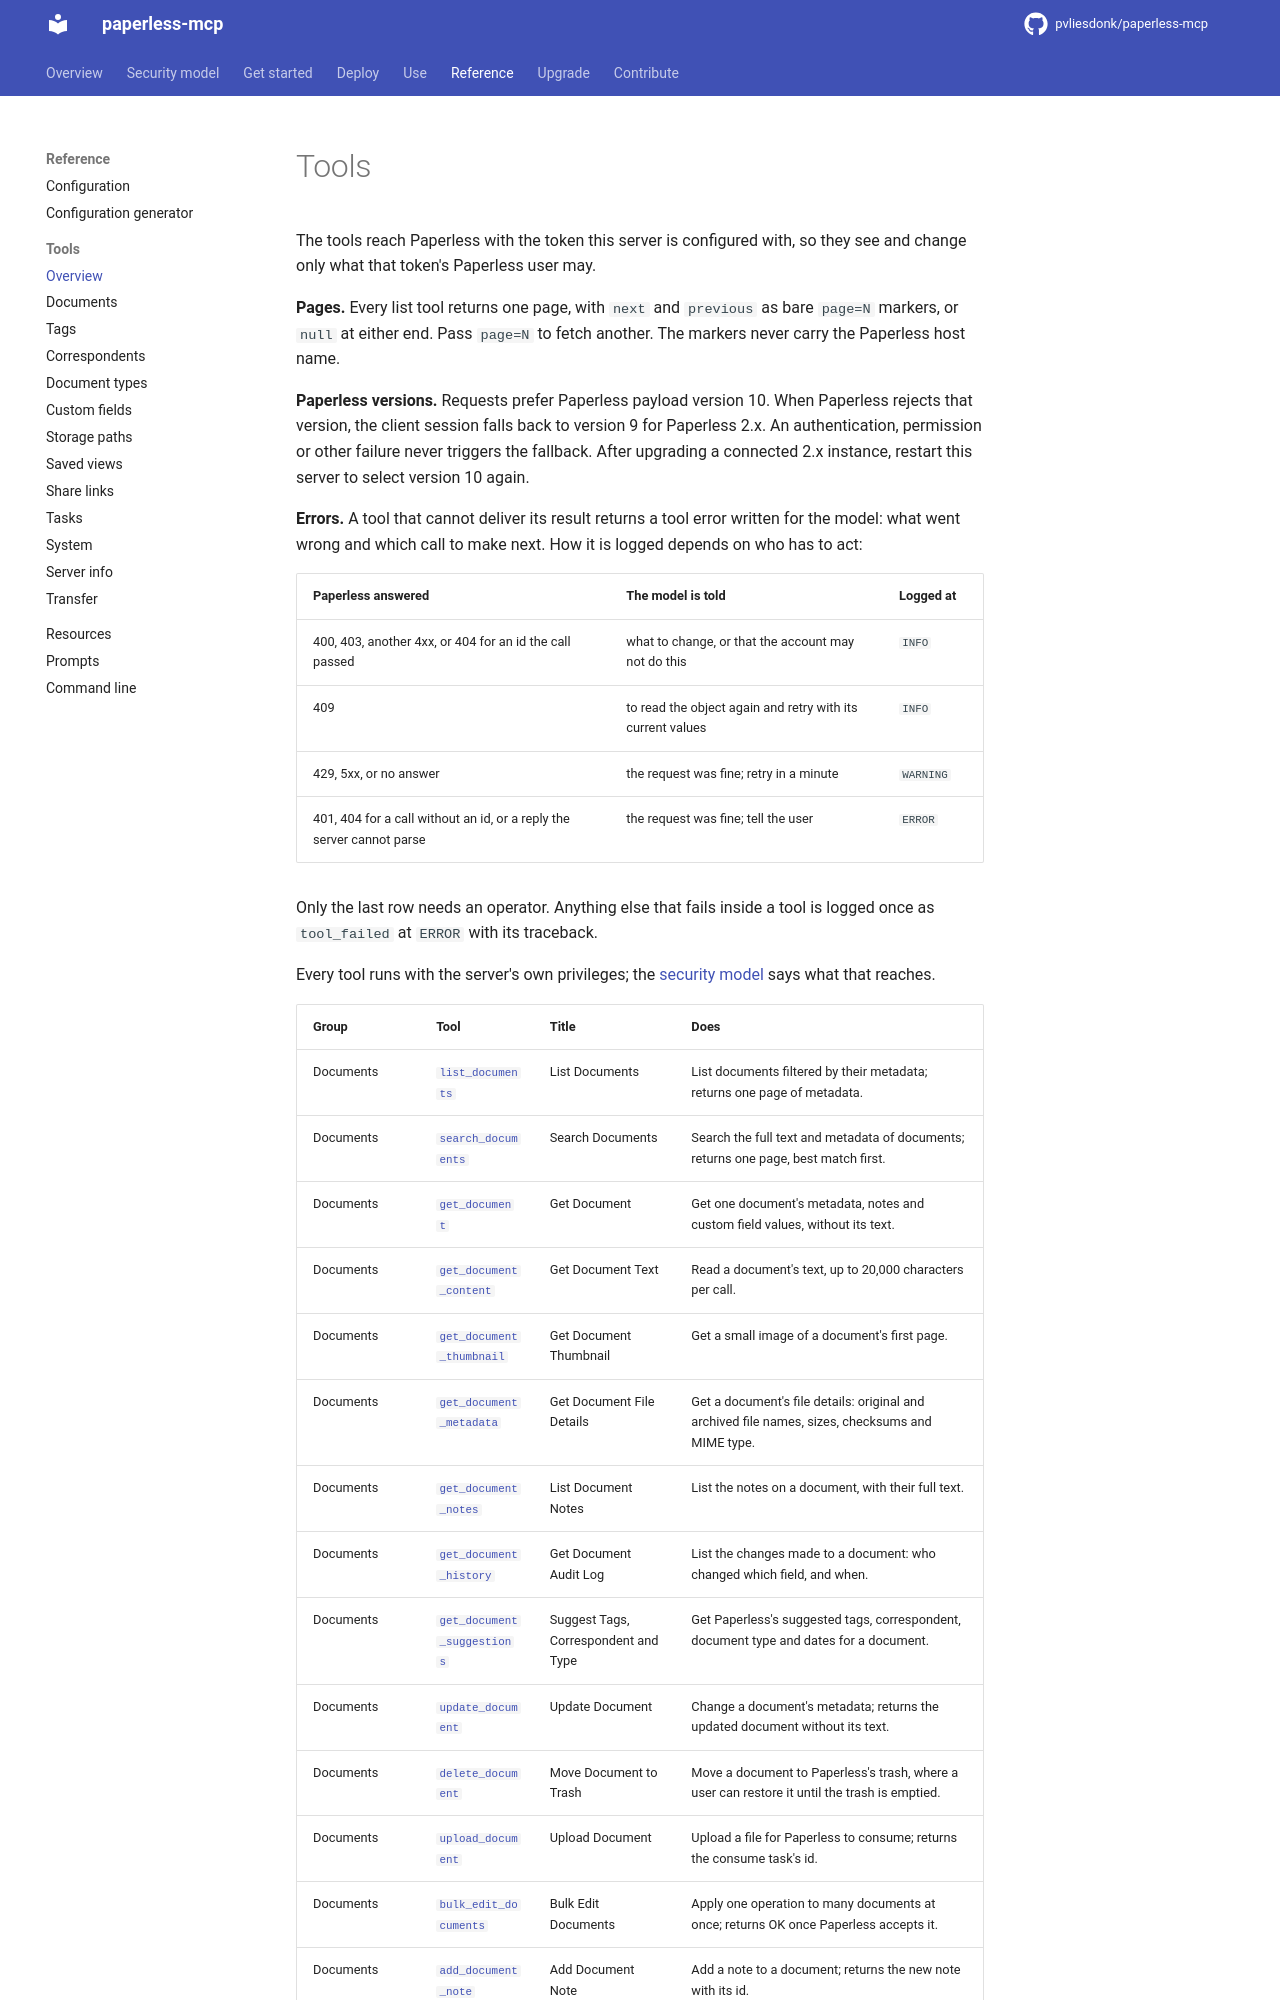

repository: pvliesdonk/paperless-mcp · page: unstable/reference/tools/index.html · generator: mkdocs

---
description: "Every tool this server registers, by group."
kind: reference
---

<!-- generated by scripts/gen_reference.py; edit the docstrings, not this page -->

# Tools

<!-- DOMAIN-INTRO-START -->
<!-- A short orientation for this page; task guidance belongs under Use. Kept across regeneration. -->
The tools reach Paperless with the token this server is configured with, so
they see and change only what that token's Paperless user may.

**Pages.** Every list tool returns one page, with `next` and `previous` as
bare `page=N` markers, or `null` at either end. Pass `page=N` to fetch
another. The markers never carry the Paperless host name.

**Paperless versions.** Requests prefer Paperless payload version 10. When
Paperless rejects that version, the client session falls back to version 9 for
Paperless 2.x. An authentication, permission or other failure never triggers
the fallback. After upgrading a connected 2.x instance, restart this server to
select version 10 again.

**Errors.** A tool that cannot deliver its result returns a tool error written
for the model: what went wrong and which call to make next. How it is logged
depends on who has to act:

| Paperless answered | The model is told | Logged at |
|---|---|---|
| 400, 403, another 4xx, or 404 for an id the call passed | what to change, or that the account may not do this | `INFO` |
| 409 | to read the object again and retry with its current values | `INFO` |
| 429, 5xx, or no answer | the request was fine; retry in a minute | `WARNING` |
| 401, 404 for a call without an id, or a reply the server cannot parse | the request was fine; tell the user | `ERROR` |

Only the last row needs an operator. Anything else that fails inside a tool is
logged once as `tool_failed` at `ERROR` with its traceback.
<!-- DOMAIN-INTRO-END -->

Every tool runs with the server's own privileges; the [security model](../../security-model.md) says what that reaches.
